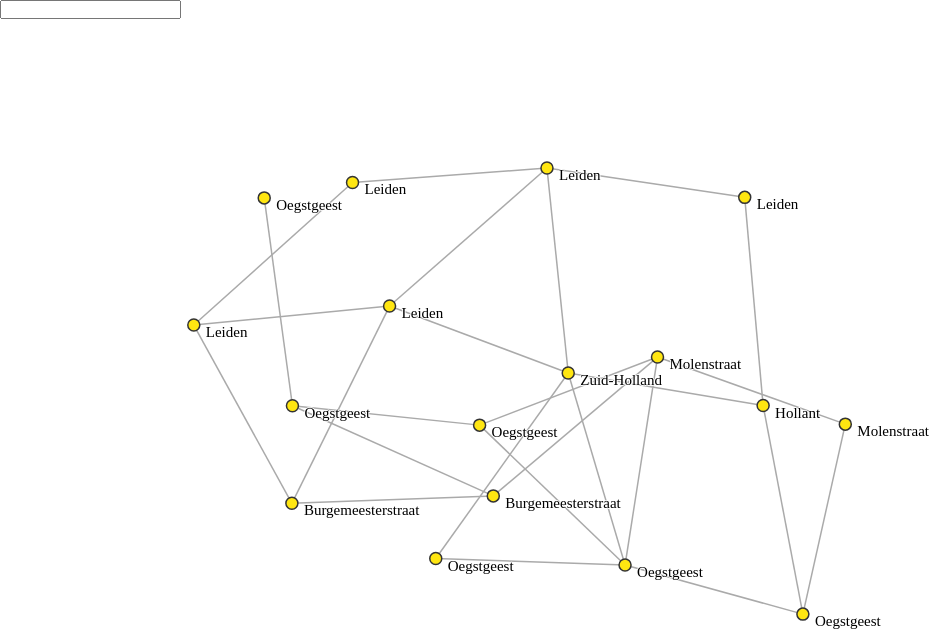
D3 v3 page, settled after 360 driven frames (6 s of simulated time); the page loaded 1 data file(s).


  // Examples:
  //  Static: http://bl.ocks.org/mbostock/1667139

  var width = window.innerWidth, height = window.innerHeight;

  var THRESHOLD = 2;

  var resizeTimer;
  var nodes = {},
      links = {};

  var circle,
      text,
      link;

  var force = d3.layout.force()
      .gravity(.09)
      .charge(-800)
      .linkDistance(200)
      .on("tick", tick)
      .size([width, height]);

  var svg = d3.select("svg");

  var linkG = svg.append("g");
  var circleG = svg.append("g");
  var textG = svg.append("g");

  function tick() {
    circle.attr("transform", transform);
    text.attr("transform", transform);
    link.attr("x1", function(d) { return d.source.x; })
        .attr("y1", function(d) { return d.source.y; })
        .attr("x2", function(d) { return d.target.x; })
        .attr("y2", function(d) { return d.target.y; });
  }

  function transform(d) {
    return "translate(" + d.x + "," + d.y + ")";
  }

  d3.select(window).on("resize", function() {
    clearInterval(resizeTimer);
    resizeTimer = setInterval(resize, 20);
  });

  function resize() {
    width = window.innerWidth, height = window.innerHeight;
    svg.attr("width", width).attr("height", height);
    force.size([width, height]).resume();
  }

  function getData() {

    d3.json("molenstraat.json", function(json) {

      width = window.innerWidth, height = window.innerHeight;

      // Compute the distinct nodes from the links.
      json.links.forEach(function(link) {

        var source = nodes[link.source] || (nodes[link.source] = {
          uri: json.nodes[link.source].uri,
          name: json.nodes[link.source].name,
          x: width / 2,
          y: height / 2,
          outgoing: [],
          incoming: []
        });

        var target = nodes[link.target] || (nodes[link.target] = {
          uri: json.nodes[link.target].uri,
          name: json.nodes[link.target].name,
          x: width / 2,
          y: height / 2,
          outgoing: [],
          incoming: []
        });

        nodes[link.source].outgoing.push(target);
        nodes[link.target].incoming.push(source);

        links[source.uri + "-" + target.uri] || (links[source.uri + "-" + target.uri] = {
          source: source,
          target: target,
          label: link.label
        });

      });

      // Remove links to nodes with distance > THRESHOLD
      // and update incoming and outgoing properties
      for (var key in links) {
        var s = links[key].source.distance > THRESHOLD
        var t = links[key].target.distance > THRESHOLD
        if (s || t) {
          // TODO: check!
          if (s) {
            var index = links[key].source.incoming.indexOf(links[key].target);
            if (index > -1) {
              links[key].source.incoming.splice(index, 1);
            }
          }
          if (t) {
            var index = links[key].target.outgoing.indexOf(links[key].source);
            if (index > -1) {
              links[key].target.outgoing.splice(index, 1);
            }
          }
          delete links[key];
        }
      }

      // Remove all nodes with distance > THRESHOLD
      for (var key in nodes) {
        if (nodes[key].distance > THRESHOLD) {
          delete nodes[key];
        }
      }

      update();

    });
  }

  function update() {

    force
         .nodes(d3.values(nodes))
         .links(d3.values(links));

    // Per-type markers, as they don't inherit styles.
    // svg.append("defs").selectAll("marker")
    //     .data(["suit", "licensing", "resolved"])
    //   .enter().append("marker")
    //     .attr("id", function(d) { return d; })
    //     .attr("viewBox", "0 -5 10 10")
    //     .attr("refX", 15)
    //     .attr("refY", -1.5)
    //     .attr("markerWidth", 6)
    //     .attr("markerHeight", 6)
    //     .attr("orient", "auto")
    //   .append("path")
    //     .attr("d", "M0,-5L10,0L0,5");

    link = linkG.selectAll("line")
        .data(force.links(), function(d) { return d.source.uri + "-" + d.target.uri; });

    link.enter().append("line")
        .attr("x1", function(d) { return d.source.x; })
        .attr("y1", function(d) { return d.source.y; })
        .attr("x2", function(d) { return d.target.x; })
        .attr("y2", function(d) { return d.target.y; })
        .attr("id", function(d, i) { return "path" + i; });
    link.exit().remove();

    // var pathText = linkG.selectAll("text")
    //     .data(force.links())
    //   .enter().append("text")
    //     .style("width", "100%")
    //     .style("text-anchor", "middle")
    //     .style("font-size", "8px")
    //     .style("padding", "3px")
    //     .style("background-color", "white")
    //     .attr("dy", "-4px")
    //   .append("textPath")
    //     .attr("xlink:href", function(d, i) { return "#path" + i; })
    //     .attr("startOffset", "50%")
    //     .html(function(d) { return d.type; });

    circle = circleG.selectAll("circle")
        .data(force.nodes(), function(d) { return d.uri;});

    circle.enter().append("circle")
        .attr("transform", transform)
        .attr("r", 6)
        .on("click", onclick)
        .call(force.drag);
    circle.exit().remove();

    text = textG.selectAll("text")
        .data(force.nodes(), function(d) { return d.uri;});

    text.enter().append("text")
        .attr("x", "12px")
        .attr("y", "12px")
        .text(function(d) { return d.name; });
    text.exit().remove();

    force.start();

  }

  getData();



### data: molenstraat.json
{
 "nodes": {
  "7741184": {
   "geo": [
    "51.73",
    "4.424"
   ],
   "source": "source1",
   "name": "Molenstraat",
   "type": "hg:Straat",
   "date": "? - 1851",
   "uri": "1"
  },
  "7741440": {
   "geo": [
    "51.73",
    "4.424"
   ],
   "source": "source1",
   "name": "Molenstraat",
   "type": "hg:Straat",
   "date": "1851 - 31/12/1940",
   "uri": "2"
  },
  "7741696": {
   "geo": [
    "51.73",
    "4.424"
   ],
   "source": "source1",
   "name": "Burgemeesterstraat",
   "type": "hg:Straat",
   "date": "01/01/1941 - 1970",
   "uri": "3"
  },
  "7741952": {
   "geo": [
    "51.73",
    "4.424"
   ],
   "source": "source1",
   "name": "Burgemeesterstraat",
   "type": "hg:Straat",
   "date": "1970 - heden",
   "uri": "4"
  },
  "7742208": {
   "geo": [
    "51.73",
    "4.424"
   ],
   "source": "gemeentegeschiedenis",
   "name": "Oegstgeest",
   "type": "hg:Gemeente",
   "date": "01/01/1851 - 1940",
   "uri": "5"
  },
  "7742464": {
   "geo": [
    "51.73",
    "4.424"
   ],
   "source": "gemeentegeschiedenis",
   "name": "Oegstgeest",
   "type": "hg:Gemeente",
   "date": "1941 - 1970",
   "uri": "6"
  },
  "7742720": {
   "geo": [
    "51.73",
    "4.424"
   ],
   "source": "gemeentegeschiedenis",
   "name": "Oegstgeest",
   "type": "hg:Gemeente",
   "date": "1970 - heden",
   "uri": "7"
  },
  "7742976": {
   "geo": [
    "51.73",
    "4.424"
   ],
   "source": "gemeentegeschiedenis",
   "name": "Leiden",
   "type": "hg:Gemeente",
   "date": "01/01/1851 - 1970",
   "uri": "8"
  },
  "7743232": {
   "geo": [
    "51.73",
    "4.424"
   ],
   "source": "gemeentegeschiedenis",
   "name": "Leiden",
   "type": "hg:Gemeente",
   "date": "1971 - heden",
   "uri": "9"
  },
  "7743488": {
   "geo": [
    "52.16",
    "4.435",
    "52.2",
    "4.498"
   ],
   "source": "oorkonde",
   "name": "Oegstgeest",
   "type": "hg:Plaats",
   "date": "10e eeuw - 1851",
   "uri": "10"
  },
  "7743744": {
   "geo": [
    "52.16",
    "4.435",
    "52.2",
    "4.498"
   ],
   "source": "oorkonde",
   "name": "Oegstgeest",
   "type": "hg:Plaats",
   "date": "1851 - 31/12/1940",
   "uri": "11"
  },
  "7744000": {
   "geo": [
    "52.14",
    "4.441",
    "52.18",
    "4.524"
   ],
   "source": "oorkonde",
   "name": "Leiden",
   "type": "hg:Plaats",
   "date": "1108 - 1851",
   "uri": "13"
  },
  "7744256": {
   "geo": [
    "52.16",
    "4.435",
    "52.2",
    "4.498"
   ],
   "source": "oorkonde",
   "name": "Oegstgeest",
   "type": "hg:Plaats",
   "date": "01/01/1941 - heden",
   "uri": "12"
  },
  "7744512": {
   "geo": [
    "52.14",
    "4.441",
    "52.18",
    "4.524"
   ],
   "source": "oorkonde",
   "name": "Leiden",
   "type": "hg:Plaats",
   "date": "1851 - 1970",
   "uri": "14"
  },
  "7744768": {
   "geo": [
    "52.14",
    "4.441",
    "52.18",
    "4.524"
   ],
   "source": "oorkonde",
   "name": "Leiden",
   "type": "hg:Plaats",
   "date": "1970 - heden",
   "uri": "15"
  },
  "7745024": {
   "geo": "unknown",
   "source": "source2",
   "name": "Hollant",
   "type": "Gewest",
   "date": "unknown",
   "uri": "16"
  },
  "7745280": {
   "geo": [
    "52.33",
    "5.149",
    "51.64",
    "3.718"
   ],
   "source": "source2",
   "name": "Zuid-Holland",
   "type": "Provincie",
   "date": "unknown",
   "uri": "17"
  }
 },
 "links": [
  {
   "source": 7745024,
   "target": 7745280,
   "label": "hg:liesIn"
  },
  {
   "source": 7744256,
   "target": 7745280,
   "label": "hg:liesIn"
  },
  {
   "source": 7741440,
   "target": 7742208,
   "label": "hg:liesIn"
  },
  {
   "source": 7741440,
   "target": 7743744,
   "label": "hg:liesIn"
  },
  {
   "source": 7741440,
   "target": 7741696,
   "label": "hg:renamedTo"
  },
  {
   "source": 7744000,
   "target": 7744512,
   "label": "hg:became"
  },
  {
   "source": 7744000,
   "target": 7745024,
   "label": "hg:liesIn"
  },
  {
   "source": 7741952,
   "target": 7743232,
   "label": "hg:liesIn"
  },
  "... 18 more items"
 ]
}